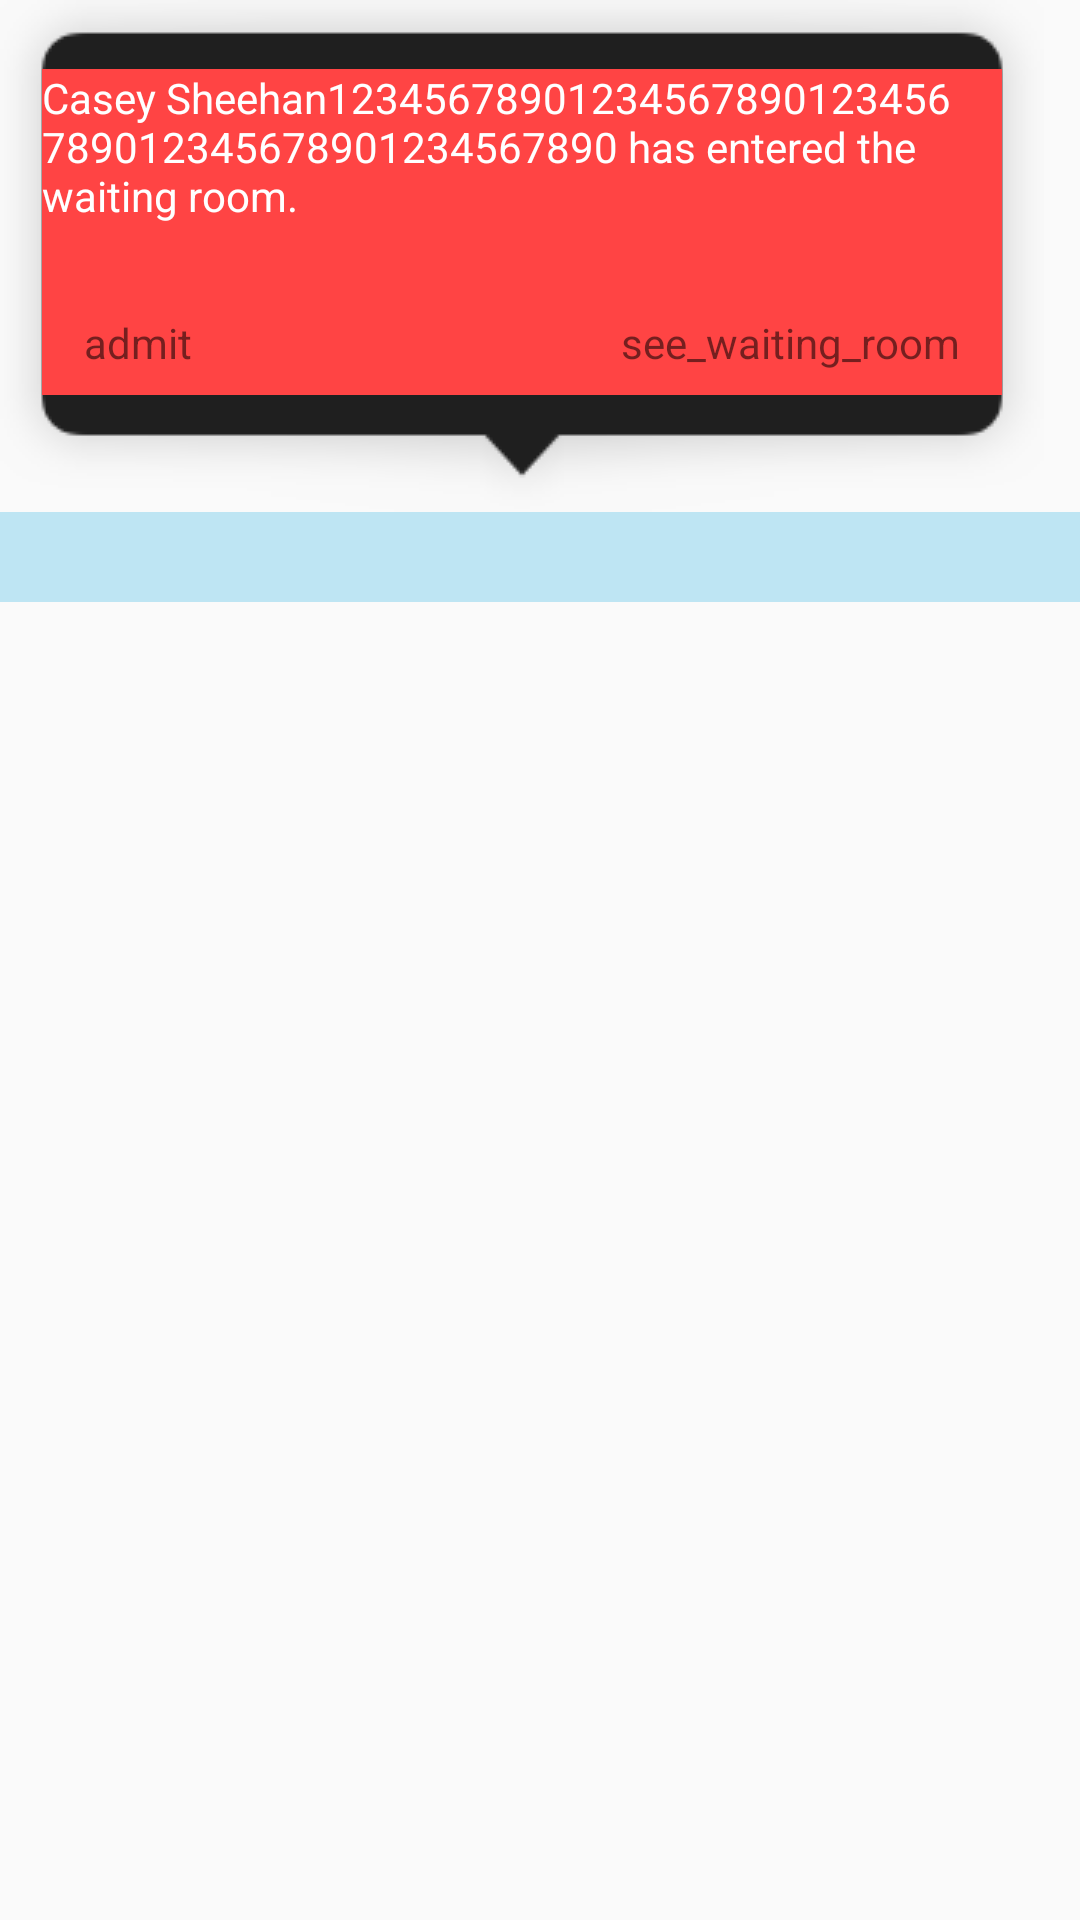

The Android layout XML behind this screen, and the referenced resources:
<!-- AndroidManifest.xml: application theme AppTheme -->
<!-- res/layout/layout_controller_waiting_room_popup_view.xml -->
<?xml version="1.0" encoding="utf-8"?>
<LinearLayout xmlns:android="http://schemas.android.com/apk/res/android"
    xmlns:app="http://schemas.android.com/apk/res-auto"
    xmlns:tools="http://schemas.android.com/tools"
    android:layout_width="wrap_content"
    android:layout_height="wrap_content"
    android:orientation="vertical">

    <FrameLayout
        android:id="@+id/root"
        android:layout_width="wrap_content"
        android:layout_height="wrap_content"
        android:background="@drawable/bg_participant_bubble">

        <androidx.constraintlayout.widget.ConstraintLayout
            android:layout_width="320dp"
            android:background="@android:color/holo_red_light"
            android:layout_marginTop="12dp"
            android:layout_marginBottom="26dp"
            android:layout_height="wrap_content">

            <TextView
                android:id="@+id/message"
                android:layout_width="0dp"
                android:layout_height="wrap_content"
                android:layout_marginBottom="22dp"
                android:ellipsize="end"
                android:fontFamily="sans-serif"
                android:maxLines="3"
                android:text="Casey Sheehan12345678901234567890123456789012345678901234567890 has entered the waiting room."
                android:textColor="@android:color/white"
                app:layout_constraintBottom_toTopOf="@+id/seeWaitingRoom"
                app:layout_constraintEnd_toEndOf="parent"
                app:layout_constraintStart_toStartOf="parent"
                app:layout_constraintTop_toTopOf="parent" />

            <TextView
                android:id="@+id/admit"
                android:layout_width="wrap_content"
                android:layout_height="wrap_content"
                android:paddingHorizontal="14dp"
                android:paddingVertical="8dp"
                android:text="admit"
                app:layout_constraintBottom_toBottomOf="parent"
                app:layout_constraintStart_toStartOf="parent"
                app:layout_constraintTop_toTopOf="@+id/seeWaitingRoom"
                tools:visibility="visible" />

            <TextView
                android:id="@+id/seeWaitingRoom"
                android:layout_width="wrap_content"
                android:layout_height="wrap_content"
                android:paddingHorizontal="14dp"
                android:paddingVertical="8dp"
                android:text="see_waiting_room"
                app:layout_constraintBottom_toBottomOf="parent"
                app:layout_constraintEnd_toEndOf="parent"
                app:layout_constraintTop_toBottomOf="@+id/message" />

        </androidx.constraintlayout.widget.ConstraintLayout>
    </FrameLayout>

    <View
        android:layout_width="match_parent"
        android:layout_height="30dp"
        android:alpha="0.3"
        android:background="@android:color/holo_blue_light" />
</LinearLayout>
<!-- resources referenced by this layout -->
<resources>
  <style name="AppTheme" parent="Theme.AppCompat.Light.NoActionBar">
          
          <item name="colorPrimary">@color/colorPrimary</item>
          <item name="colorPrimaryDark">@color/colorPrimaryDark</item>
          <item name="colorAccent">@color/colorAccent</item>
          <item name="colorTind">#ffee00</item>
          <item name="android:textColorPrimary">@color/colorAccent</item>
  
  
      </style>
  <color name="colorPrimary">#3F51B5</color>
  <color name="colorPrimaryDark">#303F9F</color>
  <color name="colorAccent">#FF4081</color>
</resources>
